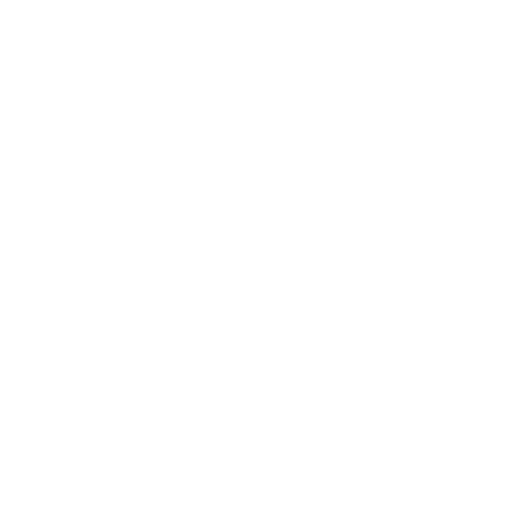
t = 0.00 s
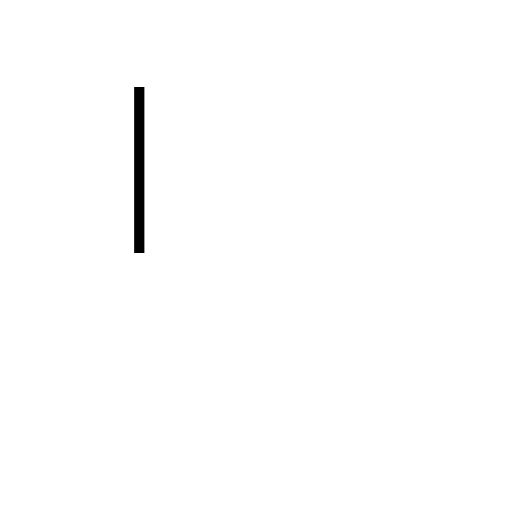
t = 0.49 s
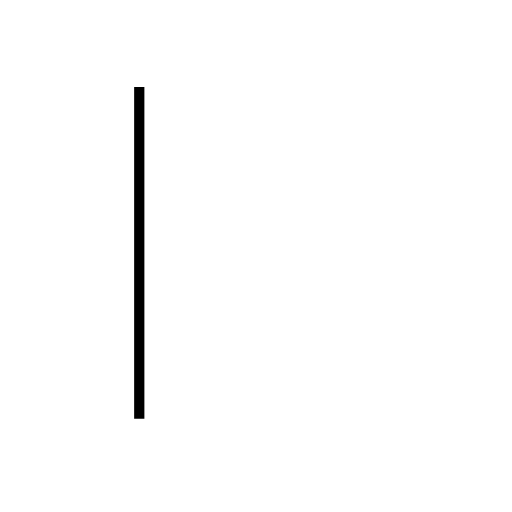
t = 0.97 s
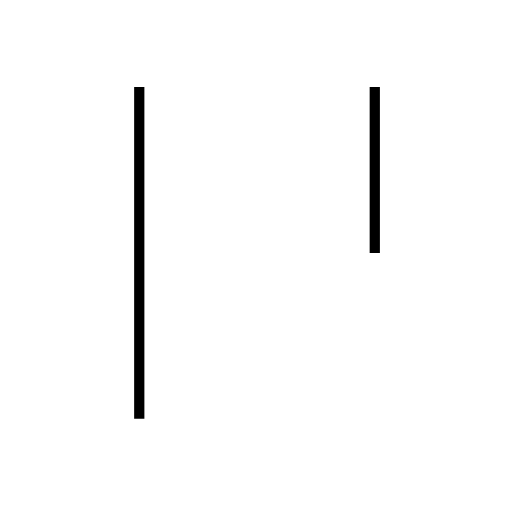
t = 1.46 s
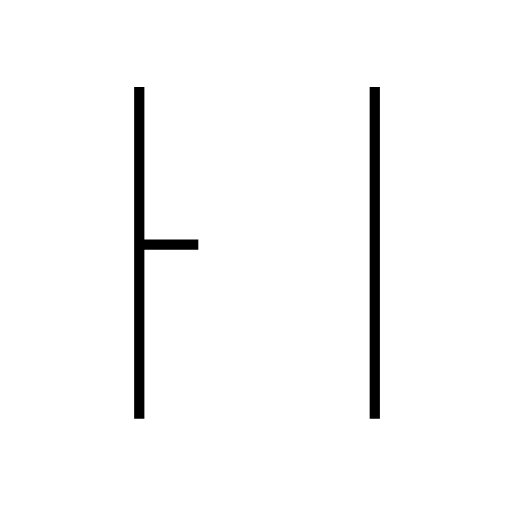
t = 2.11 s
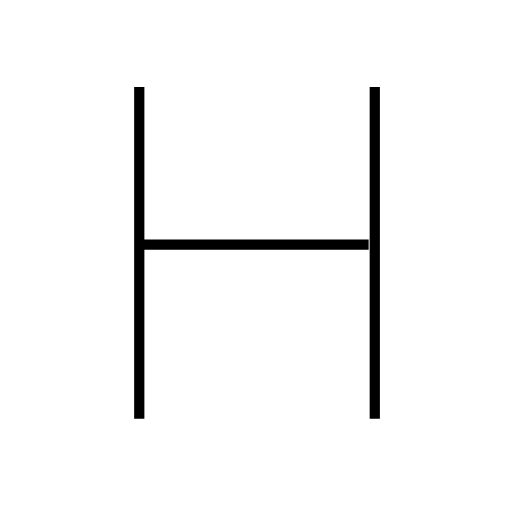
t = 2.61 s

The animated SVG that drew these frames (rendered in a browser with its animation timeline set to each time). Animation: 3 SMIL elements (animate=3); one cycle of 2.61 s.

<?xml version='1.0' encoding='utf-8'?>
<svg viewBox="0.0 -6.0 50.0 50.0" version="1.1" xmlns="http://www.w3.org/2000/svg"><rect x="-1000" y="-1000" width="2000" height="2000" stroke="white" fill="white" /><g style="fill:none;stroke:#000000;stroke-width:1"><path d="M 13.6 -35.5 L 13.6 -3.1 " transform="translate(0.0 38.0)" stroke-dasharray="32.4" stroke-dashoffset="32.4"><animate attributeName="stroke-dashoffset" from="32.4" to="0" dur="0.972s" begin="0s" fill="freeze" /></path><path d="M 36.6 -35.5 L 36.6 -3.1 " transform="translate(0.0 38.0)" stroke-dasharray="32.4" stroke-dashoffset="32.4"><animate attributeName="stroke-dashoffset" from="32.4" to="0" dur="0.972s" begin="0.972s" fill="freeze" /></path><path d="M 13.8 -20.1 L 36.0 -20.1" transform="translate(0.0 38.0)" stroke-dasharray="22.2" stroke-dashoffset="22.2"><animate attributeName="stroke-dashoffset" from="22.2" to="0" dur="0.6659999999999999s" begin="1.944s" fill="freeze" /></path></g></svg>
